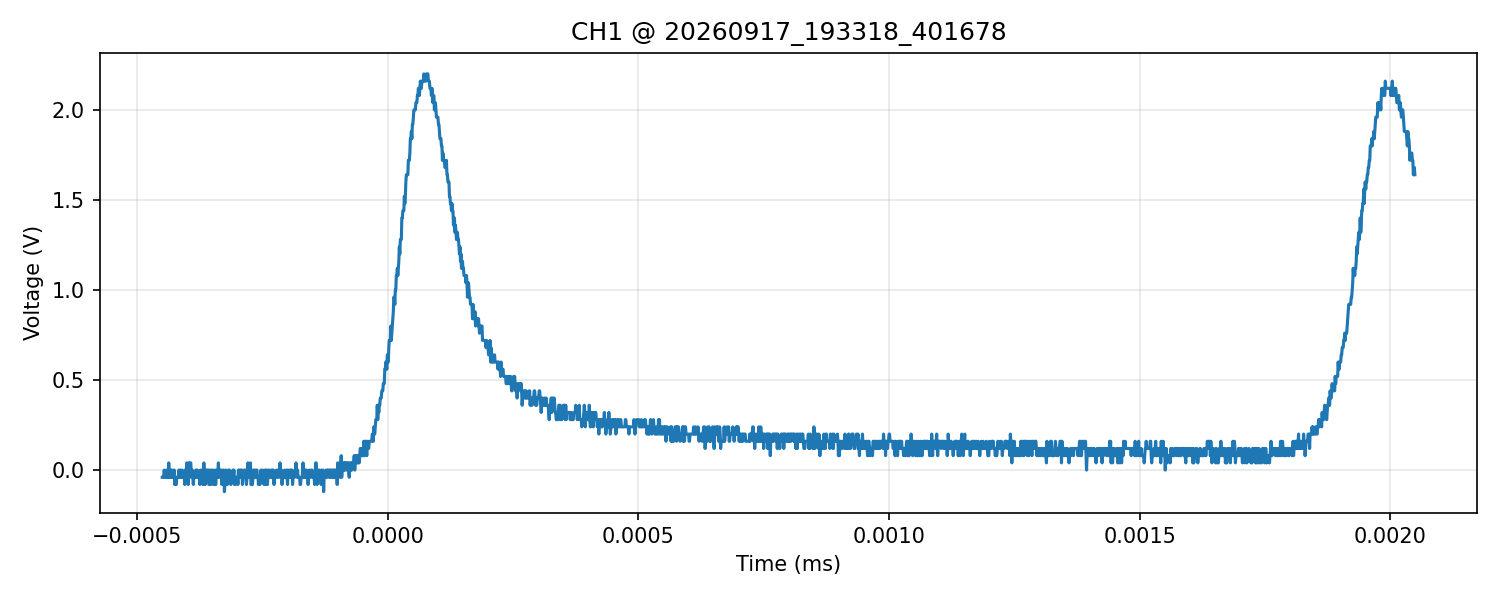

The file beside this chart, header and first rows:
time_s, voltage_V
-4.499999999999999796e-07, -4.000000000000000083e-02
-4.489999999999999574e-07, -4.000000000000000083e-02
-4.479999999999999882e-07, -4.000000000000000083e-02
-4.469999999999999660e-07, -4.000000000000000083e-02
-4.459999999999999968e-07, 0.000000000000000000e+00
-4.449999999999999746e-07, -4.000000000000000083e-02
-4.440000000000000053e-07, -4.000000000000000083e-02
-4.429999999999999831e-07, -4.000000000000000083e-02
-4.419999999999999609e-07, -4.000000000000000083e-02
-4.409999999999999917e-07, 0.000000000000000000e+00
-4.399999999999999695e-07, -4.000000000000000083e-02
-4.390000000000000003e-07, -4.000000000000000083e-02
-4.379999999999999781e-07, -4.000000000000000083e-02
-4.369999999999999559e-07, 4.000000000000000083e-02
-4.359999999999999866e-07, -4.000000000000000083e-02
-4.349999999999999644e-07, -4.000000000000000083e-02
-4.339999999999999952e-07, 0.000000000000000000e+00
-4.329999999999999730e-07, 0.000000000000000000e+00
-4.319999999999999508e-07, -4.000000000000000083e-02
-4.309999999999999816e-07, 0.000000000000000000e+00
-4.299999999999999594e-07, -4.000000000000000083e-02
-4.289999999999999901e-07, -4.000000000000000083e-02
-4.279999999999999679e-07, -4.000000000000000083e-02
-4.269999999999999987e-07, 0.000000000000000000e+00
-4.259999999999999765e-07, 0.000000000000000000e+00
-4.249999999999999543e-07, -8.000000000000000167e-02
-4.239999999999999850e-07, -4.000000000000000083e-02
-4.229999999999999629e-07, -8.000000000000000167e-02
-4.219999999999999936e-07, -8.000000000000000167e-02
-4.209999999999999714e-07, -4.000000000000000083e-02
-4.200000000000000022e-07, -4.000000000000000083e-02
-4.189999999999999800e-07, -4.000000000000000083e-02
-4.179999999999999578e-07, -4.000000000000000083e-02
-4.169999999999999885e-07, 0.000000000000000000e+00
-4.159999999999999664e-07, 0.000000000000000000e+00
-4.149999999999999971e-07, -4.000000000000000083e-02
-4.139999999999999749e-07, -4.000000000000000083e-02
-4.130000000000000057e-07, 0.000000000000000000e+00
-4.119999999999999835e-07, -4.000000000000000083e-02
-4.109999999999999613e-07, -4.000000000000000083e-02
-4.099999999999999920e-07, 0.000000000000000000e+00
-4.089999999999999698e-07, -4.000000000000000083e-02
-4.079999999999999477e-07, -4.000000000000000083e-02
-4.069999999999999784e-07, -4.000000000000000083e-02
-4.059999999999999562e-07, -4.000000000000000083e-02
-4.049999999999999870e-07, -8.000000000000000167e-02
-4.039999999999999648e-07, 0.000000000000000000e+00
-4.029999999999999955e-07, -4.000000000000000083e-02
-4.019999999999999733e-07, 0.000000000000000000e+00
-4.009999999999999511e-07, 4.000000000000000083e-02
-3.999999999999999819e-07, -4.000000000000000083e-02
-3.989999999999999597e-07, 0.000000000000000000e+00
-3.979999999999999905e-07, -8.000000000000000167e-02
-3.969999999999999683e-07, 4.000000000000000083e-02
-3.959999999999999990e-07, 0.000000000000000000e+00
-3.949999999999999768e-07, 4.000000000000000083e-02
-3.939999999999999546e-07, 4.000000000000000083e-02
-3.929999999999999854e-07, 4.000000000000000083e-02
-3.919999999999999632e-07, -4.000000000000000083e-02
-3.909999999999999940e-07, 0.000000000000000000e+00
... 2,440 more rows
